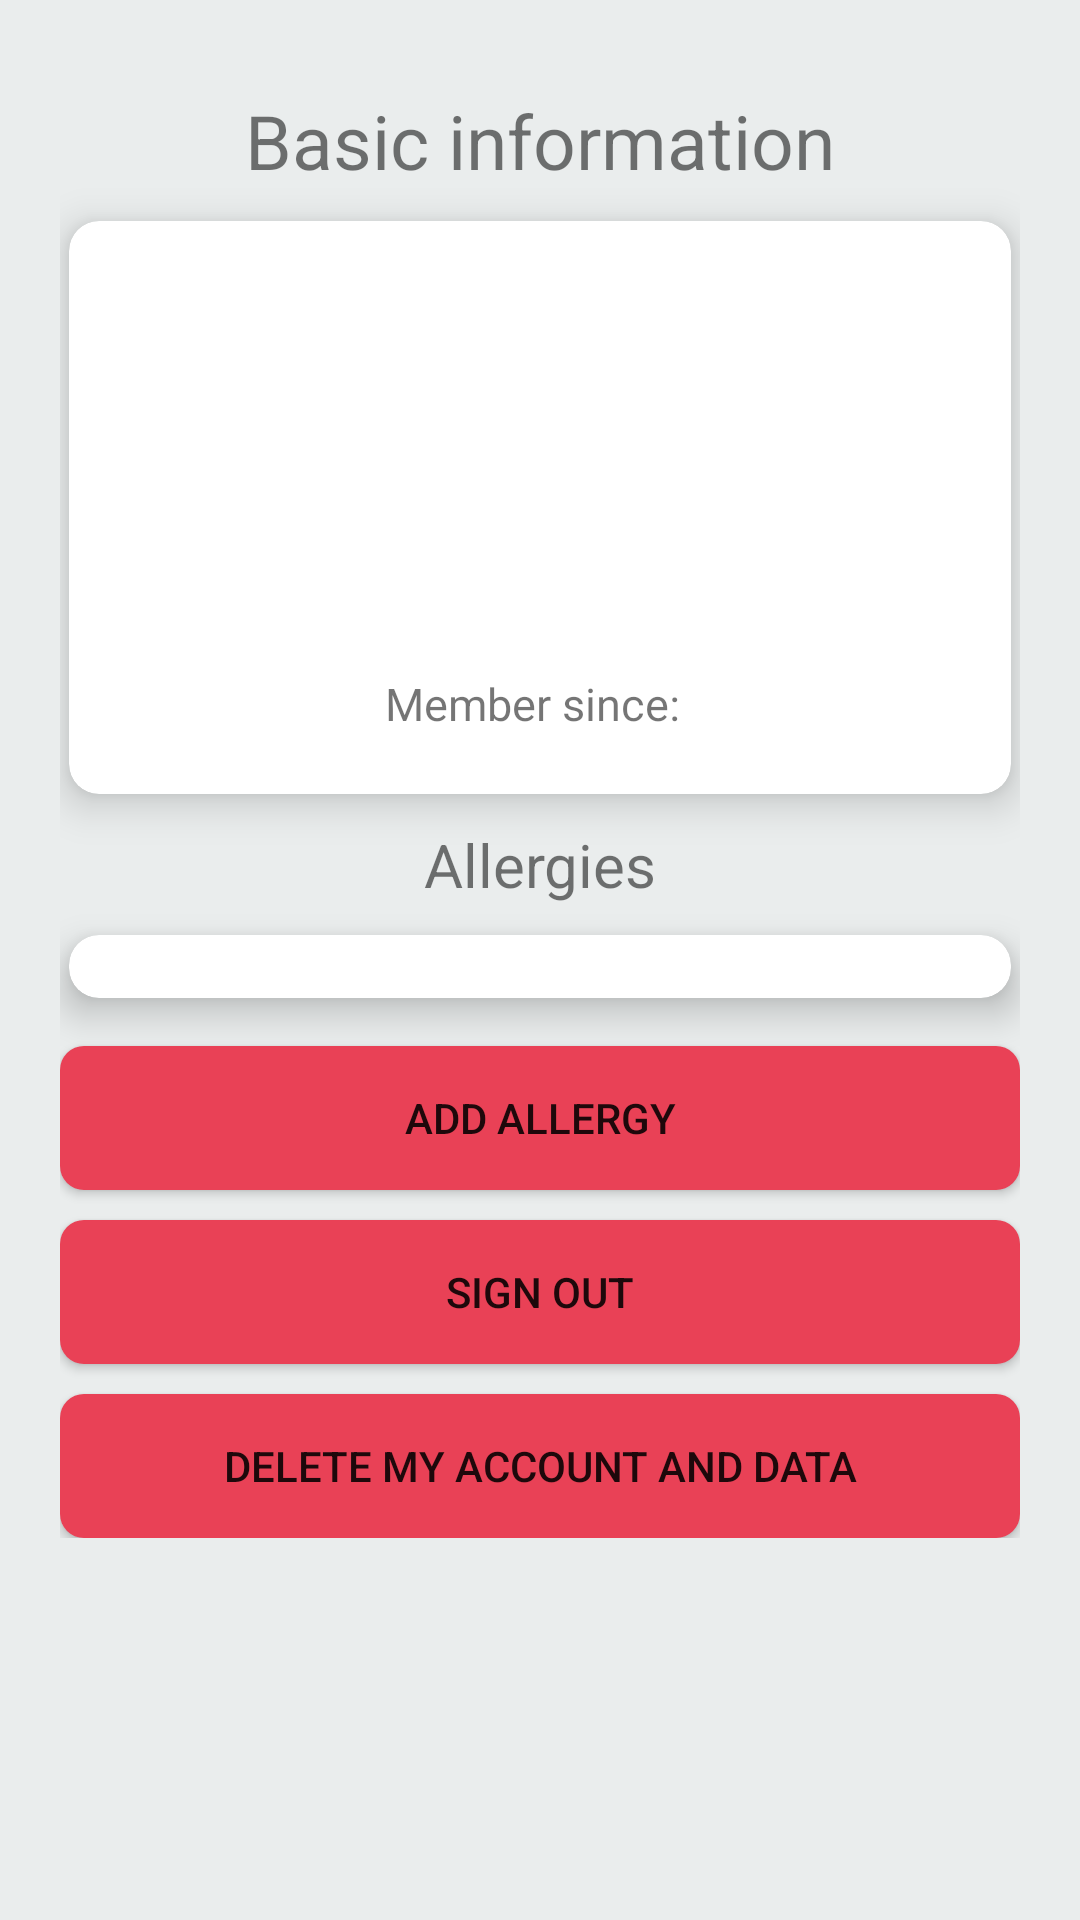

Write the Android layout XML for this screen, with the resource values it uses.
<!-- AndroidManifest.xml: application theme Theme.BetterDose -->
<!-- res/layout/fragment_profile.xml -->
<?xml version="1.0" encoding="utf-8"?>
<ScrollView
    xmlns:android="http://schemas.android.com/apk/res/android"
    xmlns:tools="http://schemas.android.com/tools"
    xmlns:app="http://schemas.android.com/apk/res-auto"
    android:layout_width="match_parent"
    android:layout_height="match_parent"
    android:background="@color/light_grey">

    <androidx.constraintlayout.widget.ConstraintLayout
        xmlns:android="http://schemas.android.com/apk/res/android"
        xmlns:tools="http://schemas.android.com/tools"
        xmlns:app="http://schemas.android.com/apk/res-auto"
        android:background="@color/light_grey"
        android:layout_width="match_parent"
        android:layout_height="match_parent"
        android:padding="@dimen/container_padding">

        <LinearLayout
            android:id="@+id/linearLayout"
            android:layout_width="match_parent"
            android:layout_height="match_parent"
            android:orientation="vertical"
            app:layout_constraintEnd_toEndOf="parent"
            app:layout_constraintStart_toStartOf="parent"
            app:layout_constraintTop_toTopOf="parent">

            <TextView
                android:layout_width="match_parent"
                android:layout_height="wrap_content"
                android:layout_marginBottom="@dimen/tv_bottom_margin"
                android:layout_marginTop="10dp"
                android:gravity="center_horizontal"
                android:text="@string/basic_information"
                android:textSize="25dp" />

            <androidx.cardview.widget.CardView
                android:layout_width="match_parent"
                android:layout_height="wrap_content"
                android:layout_marginHorizontal="@dimen/card_margin_horizontal"
                android:layout_marginBottom="5dp"
                android:background="@android:color/white"
                app:cardCornerRadius="@dimen/card_corner_radius"
                app:cardElevation="@dimen/card_elevation"
                app:contentPadding="@dimen/card_padding">

                <LinearLayout
                    android:layout_width="match_parent"
                    android:layout_height="match_parent"
                    android:gravity="center_horizontal"
                    android:orientation="vertical">

                    <ImageView
                        android:id="@+id/iv_profile_pic"
                        android:layout_width="70dp"
                        android:layout_height="70dp"
                        android:layout_marginBottom="10dp"
                        android:scaleType="fitXY"
                        android:src="@drawable/ic_person" />

                    <TextView
                        android:id="@+id/tv_username"
                        android:layout_width="wrap_content"
                        android:layout_height="wrap_content"
                        android:textSize="@dimen/et_text_size"
                        tools:text="Franko Papić" />

                    <TextView
                        android:id="@+id/tv_email"
                        android:layout_width="wrap_content"
                        android:layout_height="wrap_content"
                        android:textSize="@dimen/et_text_size"
                        android:layout_marginTop="5dp"
                        tools:text="frankopapic@gmail.com" />

                    <LinearLayout
                        android:layout_width="wrap_content"
                        android:layout_height="wrap_content"
                        android:layout_marginTop="5dp">

                        <TextView
                            android:layout_width="wrap_content"
                            android:layout_height="wrap_content"
                            android:layout_marginRight="5dp"
                            android:text="@string/member_since"
                            android:textSize="@dimen/et_text_size" />

                        <TextView
                            android:id="@+id/tv_date_joined"
                            android:layout_width="wrap_content"
                            android:layout_height="wrap_content"
                            android:textSize="@dimen/et_text_size"
                            tools:text="13.3.2021." />
                    </LinearLayout>

                </LinearLayout>
            </androidx.cardview.widget.CardView>

            <TextView
                android:layout_width="match_parent"
                android:layout_height="wrap_content"
                android:layout_marginBottom="@dimen/tv_bottom_margin"
                android:layout_marginTop="5dp"
                android:gravity="center_horizontal"
                android:text="Allergies"
                android:textSize="20dp" />

            <androidx.cardview.widget.CardView
                android:layout_width="match_parent"
                android:layout_height="wrap_content"
                android:layout_marginHorizontal="@dimen/card_margin_horizontal"
                android:layout_marginBottom="180dp"
                android:background="@android:color/white"
                app:cardCornerRadius="@dimen/card_corner_radius"
                app:cardElevation="@dimen/card_elevation"
                app:contentPadding="10dp">

                <androidx.recyclerview.widget.RecyclerView
                    android:id="@+id/rvAlergies"
                    android:layout_width="match_parent"
                    android:layout_height="wrap_content"
                    android:scrollbars="vertical"
                    android:scrollbarStyle="outsideInset"
                    app:layoutManager="androidx.recyclerview.widget.LinearLayoutManager"
                    android:layout_marginTop="1dp"/>

            </androidx.cardview.widget.CardView>

        </LinearLayout>

        <Button
            android:id="@+id/btn_delete_account"
            android:background="@drawable/button_round_border"
            android:layout_width="match_parent"
            android:layout_height="wrap_content"
            android:text="Delete my account and data"
            app:layout_constraintBottom_toBottomOf="parent"
            app:layout_constraintStart_toStartOf="parent"
            app:layout_constraintEnd_toEndOf="parent" />

        <Button
            android:id="@+id/btn_sign_out"
            android:background="@drawable/button_round_border"
            android:layout_width="match_parent"
            android:layout_height="wrap_content"
            android:text="@string/sign_out"
            android:layout_marginBottom="10dp"
            app:layout_constraintBottom_toTopOf="@id/btn_delete_account"
            app:layout_constraintStart_toStartOf="parent"
            app:layout_constraintEnd_toEndOf="parent" />

        <Button
            android:id="@+id/btn_add_alergie"
            android:background="@drawable/button_round_border"
            android:layout_width="match_parent"
            android:layout_height="wrap_content"
            android:text="ADD ALLERGY"
            android:layout_marginBottom="10dp"
            app:layout_constraintBottom_toTopOf="@id/btn_sign_out"
            app:layout_constraintStart_toStartOf="parent"
            app:layout_constraintEnd_toEndOf="parent" />

    </androidx.constraintlayout.widget.ConstraintLayout>

</ScrollView>
<!-- resources referenced by this layout -->
<resources>
  <color name="light_grey">#EAEDED</color>
  <dimen name="card_corner_radius">10dp</dimen>
  <dimen name="card_elevation">8dp</dimen>
  <dimen name="card_margin_horizontal">3dp</dimen>
  <dimen name="card_padding">20dp</dimen>
  <dimen name="container_padding">20dp</dimen>
  <dimen name="et_text_size">15sp</dimen>
  <dimen name="tv_bottom_margin">10dp</dimen>
  <!-- drawable button_round_border (drawable) -->
  <?xml version="1.0" encoding="utf-8"?>
  <shape xmlns:android="http://schemas.android.com/apk/res/android"
      android:shape="rectangle">
  
      <solid android:color="@color/primaryColor"></solid>
  
      <corners android:radius="8dp" />
  </shape>
  <string name="basic_information">Basic information</string>
  <string name="member_since">Member since:</string>
  <string name="sign_out">Sign out</string>
  <style name="Theme.BetterDose" parent="Theme.MaterialComponents.DayNight.NoActionBar">
          <item name="colorPrimary">@color/primaryColor</item>
          <item name="colorPrimaryVariant">@color/primaryDarkColor</item>
          <item name="colorOnPrimary">@color/primaryTextColor</item>
  
          <item name="colorSecondary">@color/secondaryColor</item>
          <item name="colorSecondaryVariant">@color/secondaryDarkColor</item>
          <item name="colorOnSecondary">@color/secondaryTextColor</item>
  
          <item name="android:windowTranslucentStatus">true</item>
          <item name="android:windowTranslucentNavigation">false</item>
      </style>
  <color name="primaryColor">#e94156</color>
  <color name="primaryDarkColor">#b0002d</color>
  <color name="primaryTextColor">#000000</color>
  <color name="secondaryColor">#af2d3f</color>
  <color name="secondaryDarkColor">#790019</color>
  <color name="secondaryTextColor">#ffffff</color>
</resources>
